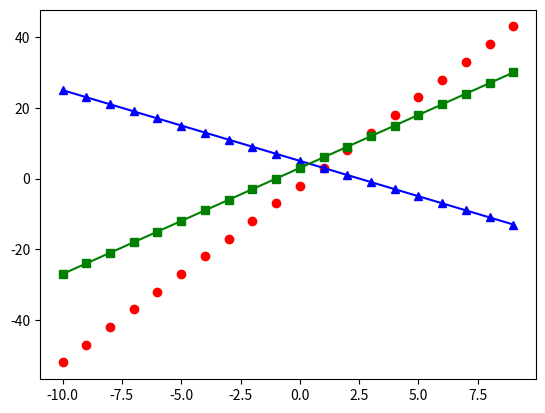

Write the Python code that produced this figure.
import matplotlib.pyplot as plt









x=[i for i in range(-10,10)]
#y1=[]
#for i in x:
   # y1.append(5*i -2)
#print (y1)

y1=[5*i -2 for i in x]
y2=[-2*i +5 for i in x]
y3=[3*i +3 for i in x]

plt.plot (x,y1, "ro")
plt.plot (x,y2, "b^-")
plt.plot (x, y3, "gs-")
plt.show()